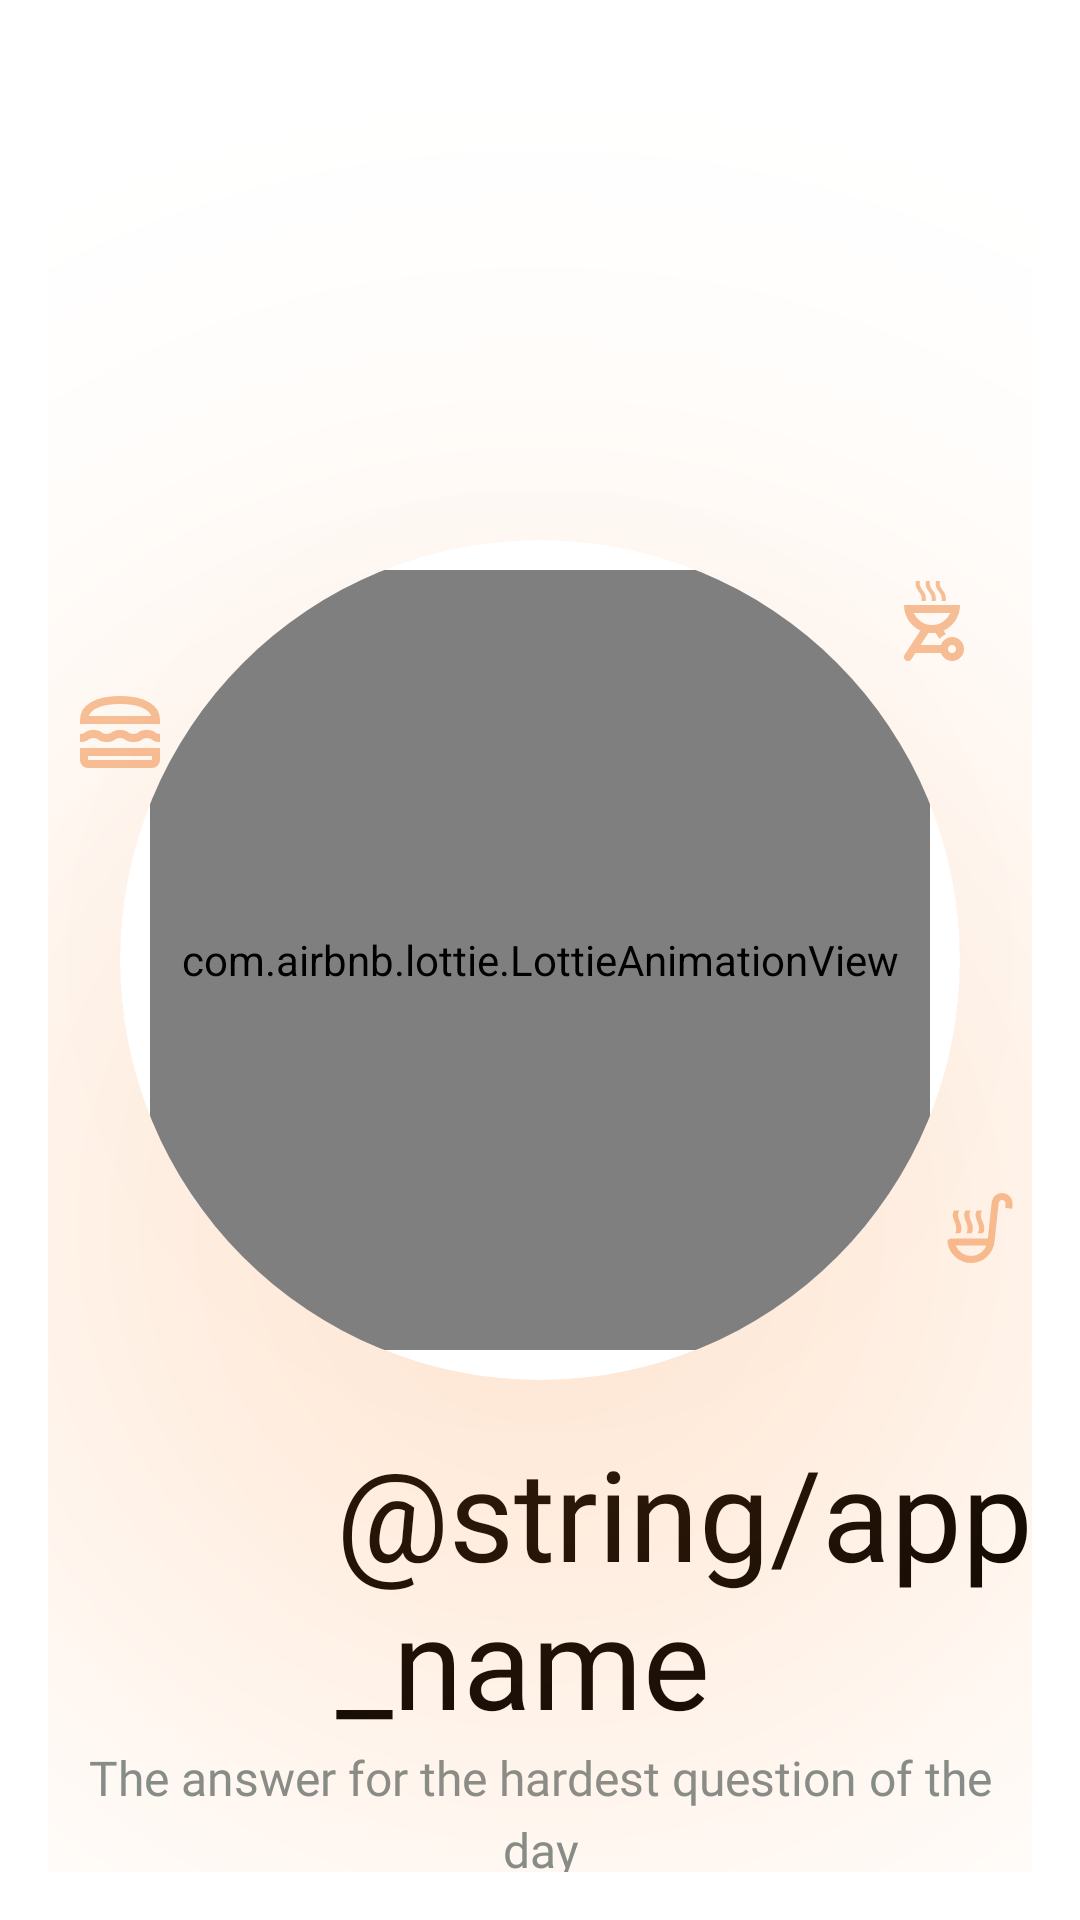

Android layout source for this screen:
<!-- AndroidManifest.xml: application theme Theme.Yumplanner -->
<!-- res/layout/activity_splash_screen.xml -->
<?xml version="1.0" encoding="utf-8"?>
<androidx.constraintlayout.widget.ConstraintLayout xmlns:android="http://schemas.android.com/apk/res/android"
    xmlns:app="http://schemas.android.com/apk/res-auto"
    xmlns:tools="http://schemas.android.com/tools"
    android:id="@+id/main"
    android:layout_width="match_parent"
    android:layout_height="match_parent"
    android:background="@color/white"
    android:padding="16dp"
    tools:context=".SplashScreen">

    <androidx.cardview.widget.CardView
        android:id="@+id/cardView"
        android:layout_width="280dp"
        android:layout_height="280dp"
        android:elevation="16dp"
        android:outlineSpotShadowColor="@color/orange"
        app:cardCornerRadius="280dp"
        app:cardElevation="100dp"
        app:layout_constraintBottom_toBottomOf="parent"
        app:layout_constraintEnd_toEndOf="parent"
        app:layout_constraintStart_toStartOf="parent"
        app:layout_constraintTop_toTopOf="parent">

        <androidx.constraintlayout.widget.ConstraintLayout
            android:layout_width="match_parent"
            android:layout_height="match_parent">

            <com.airbnb.lottie.LottieAnimationView
                android:id="@+id/lottie_view"
                android:layout_width="260dp"
                android:layout_height="260dp"

                app:layout_constraintBottom_toBottomOf="parent"
                app:layout_constraintEnd_toEndOf="parent"
                app:layout_constraintStart_toStartOf="parent"
                app:layout_constraintTop_toTopOf="parent"
                app:lottie_autoPlay="true"
                app:lottie_loop="false"
                app:lottie_rawRes="@raw/recpie" />

        </androidx.constraintlayout.widget.ConstraintLayout>
    </androidx.cardview.widget.CardView>

    <ImageView
        android:layout_width="32dp"
        android:layout_height="32dp"
        android:layout_marginStart="8dp"
        android:src="@drawable/burger"
        app:layout_constraintBottom_toBottomOf="parent"
        app:layout_constraintEnd_toStartOf="@+id/cardView"
        app:layout_constraintHorizontal_bias="0.0"
        app:layout_constraintStart_toStartOf="parent"
        app:layout_constraintTop_toTopOf="parent"
        app:layout_constraintVertical_bias="0.368" />

    <ImageView
        android:id="@+id/imageView"
        android:layout_width="48dp"
        android:layout_height="32dp"
        android:layout_marginStart="16dp"
        android:layout_marginEnd="8dp"
        android:src="@drawable/grill"
        app:layout_constraintBottom_toBottomOf="parent"
        app:layout_constraintEnd_toEndOf="parent"
        app:layout_constraintHorizontal_bias="1.0"
        app:layout_constraintStart_toEndOf="@+id/cardView"
        app:layout_constraintTop_toTopOf="parent"
        app:layout_constraintVertical_bias="0.304" />

    <ImageView
        android:layout_width="28dp"
        android:layout_height="28dp"
        android:layout_marginEnd="8dp"

        android:src="@drawable/soup"
        app:layout_constraintBottom_toBottomOf="parent"
        app:layout_constraintEnd_toEndOf="parent"
        app:layout_constraintHorizontal_bias="0.64"
        app:layout_constraintStart_toEndOf="@+id/cardView"
        app:layout_constraintTop_toTopOf="parent"
        app:layout_constraintVertical_bias="0.654" />

    <TextView
        android:id="@+id/textView"
        android:layout_width="wrap_content"
        android:layout_height="wrap_content"
        android:layout_marginStart="96dp"
        android:layout_marginTop="16dp"
        android:fontFamily="@font/montserratbold"
        android:text="@string/app_first_name"
        android:textColor="@color/black"
        android:textSize="42sp"
        app:layout_constraintStart_toStartOf="parent"
        app:layout_constraintTop_toBottomOf="@+id/cardView" />

    <TextView
        android:id="@+id/textView2"
        android:layout_width="wrap_content"
        android:layout_height="wrap_content"
        android:fontFamily="@font/montserratbold"
        android:text="@string/app_second_name"
        android:textColor="@color/orange"
        android:textSize="42sp"
        app:layout_constraintBaseline_toBaselineOf="@id/textView"
        app:layout_constraintStart_toEndOf="@id/textView" />

    <TextView
        android:layout_width="match_parent"

        android:layout_height="wrap_content"
        android:fontFamily="@font/latoregular"
        android:gravity="center"
        android:lineHeight="24sp"
        android:text="The answer for the hardest question of the day"
        android:textColor="@color/slogan_grey"
        android:textSize="16sp"

        app:layout_constraintEnd_toEndOf="parent"
        app:layout_constraintStart_toStartOf="parent"
        app:layout_constraintTop_toBottomOf="@+id/textView" />

</androidx.constraintlayout.widget.ConstraintLayout>
<!-- resources referenced by this layout -->
<resources>
  <color name="black">#FF000000</color>
  <color name="orange">#FF8C32</color>
  <color name="slogan_grey">#7F8C8D</color>
  <color name="white">#FFFFFFFF</color>
  <!-- drawable burger (drawable) -->
  <vector xmlns:android="http://schemas.android.com/apk/res/android"
      android:width="24dp"
      android:height="24dp"
      android:viewportWidth="960"
      android:viewportHeight="960">
    <path
        android:pathData="M160,840q-33,0 -56.5,-23.5T80,760v-120h800v120q0,33 -23.5,56.5T800,840L160,840ZM160,720v40h640v-40L160,720ZM480,540q-36,0 -57,20t-77,20q-56,0 -76,-20t-56,-20q-36,0 -57,20t-77,20v-80q36,0 57,-20t77,-20q56,0 76,20t56,20q36,0 57,-20t77,-20q56,0 77,20t57,20q36,0 56,-20t76,-20q56,0 79,20t55,20v80q-56,0 -75,-20t-55,-20q-36,0 -58,20t-78,20q-56,0 -77,-20t-57,-20ZM80,400v-40q0,-115 108.5,-177.5T480,120q183,0 291.5,62.5T880,360v40L80,400ZM480,200q-124,0 -207.5,31T166,320h628q-23,-58 -106.5,-89T480,200ZM480,720ZM480,320Z"
        android:fillColor="@color/smallIcons"/>
  </vector>
  <!-- drawable grill (drawable) -->
  <vector xmlns:android="http://schemas.android.com/apk/res/android"
      android:width="24dp"
      android:height="24dp"
      android:viewportWidth="960"
      android:viewportHeight="960">
    <path
        android:pathData="M640,640q50,0 85,35t35,85q0,50 -35,85t-85,35q-38,0 -68.5,-22T528,800L274,800l-40,62q-9,14 -25.5,17.5T178,874q-14,-9 -17.5,-25.5T166,818l158,-242q-72,-33 -118,-101.5T160,320h560q0,86 -46,154.5T556,576l23,36q-21,10 -34.5,20T515,660l-40,-62q-8,2 -17,2h-36q-9,0 -17,-2l-79,122h202q13,-36 43.5,-58t68.5,-22ZM640,800q17,0 28.5,-11.5T680,760q0,-17 -11.5,-28.5T640,720q-17,0 -28.5,11.5T600,760q0,17 11.5,28.5T640,800ZM440,520q60,0 109.5,-33t74.5,-87L256,400q26,54 75,87t109,33ZM336,280q5,-29 -1.5,-49T307,185q-20,-26 -26.5,-49.5T279,80h40q-5,29 1.5,48.5T348,174q21,26 27,49.5t1,56.5h-40ZM436,280q5,-29 -1,-49t-27,-46q-21,-25 -27.5,-48.5T379,80h40q-5,29 1.5,48.5T448,174q20,25 26.5,48.5T476,280h-40ZM536,280q5,-29 -1,-49t-27,-46q-21,-25 -27.5,-48.5T479,80h40q-5,29 1.5,48.5T548,174q20,25 26.5,48.5T576,280h-40ZM440,520Z"
        android:fillColor="@color/smallIcons"/>
  </vector>
  <!-- drawable soup (drawable) -->
  <vector xmlns:android="http://schemas.android.com/apk/res/android"
      android:width="24dp"
      android:height="24dp"
      android:viewportWidth="960"
      android:viewportHeight="960">
    <path
        android:pathData="M204,540q8,-10 12,-24.5t4,-35.5q0,-30 -20,-76t-20,-69q0,-12 2.5,-25t13.5,-30h60q-11,17 -13.5,30t-2.5,25q0,23 20,69t20,76q0,21 -4,34.5T264,540h-60ZM464,540q8,-10 12,-24.5t4,-35.5q0,-30 -20,-76t-20,-69q0,-12 2.5,-25t13.5,-30h60q-11,17 -13.5,30t-2.5,25q0,23 20,69t20,76q0,21 -4,34.5T524,540h-60ZM334,540q8,-10 12,-24.5t4,-35.5q0,-30 -20,-76t-20,-69q0,-12 2.5,-25t13.5,-30h60q-11,17 -13.5,30t-2.5,25q0,23 20,69t20,76q0,21 -4,34.5T394,540h-60ZM390,880q-101,0 -178,-67.5T120,645q-3,-18 9.5,-31.5T160,600h421l44,-414q5,-45 38.5,-75.5T744,80q50,0 85,35t35,85q0,14 -2.5,37l-2.5,23 -79,-10 2,-20.5q2,-20.5 2,-29.5 0,-17 -11.5,-28.5T744,160q-16,0 -27,10.5T704,196l-46,435q-11,106 -87,177.5T390,880ZM390,800q59,0 106,-33t68,-87L213,680q23,54 70.5,87T390,800ZM390,680Z"
        android:fillColor="@color/smallIcons"/>
  </vector>
  <style name="Theme.Yumplanner" parent="Base.Theme.Yumplanner" />
  <color name="smallIcons">#f6c09a</color>
  <style name="Base.Theme.Yumplanner" parent="Theme.Material3.DayNight.NoActionBar">
          
          
      </style>
</resources>
